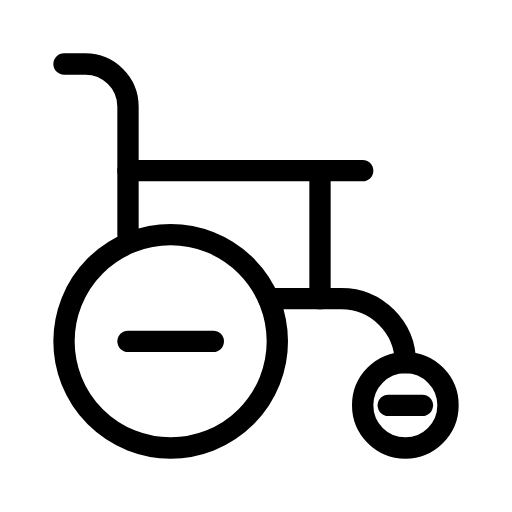
t = 0.00 s
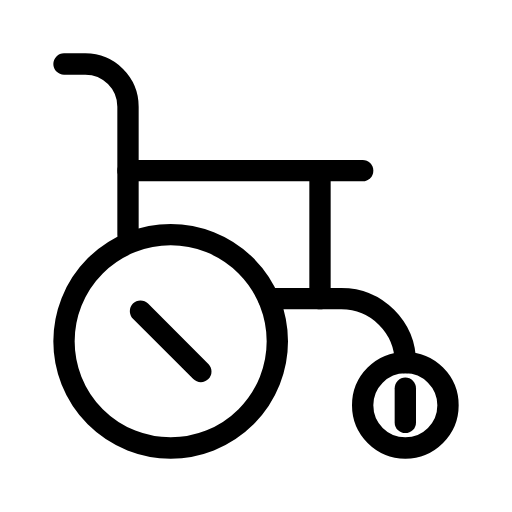
t = 0.50 s
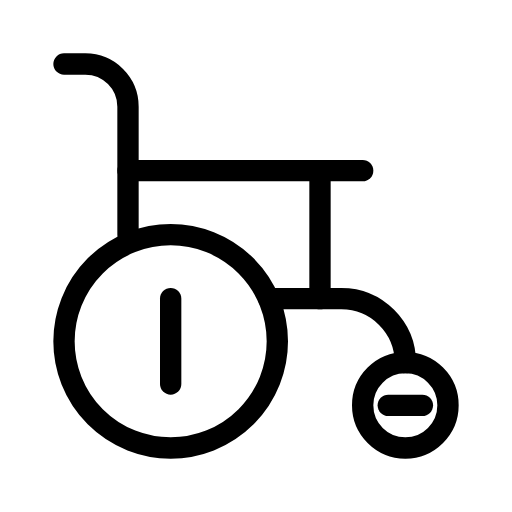
t = 1.00 s
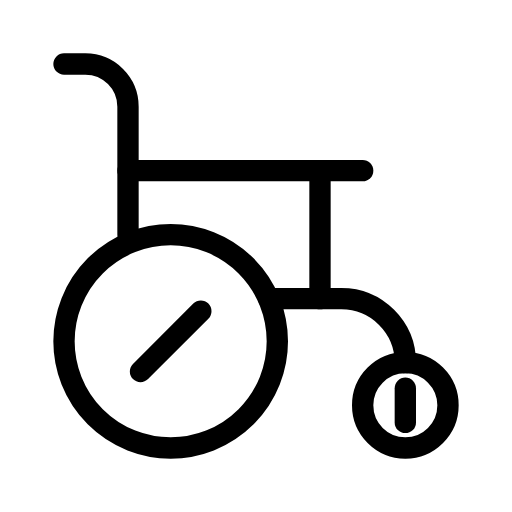
t = 1.50 s
t = 2.00 s: frame unchanged from t = 0.00 s, image omitted
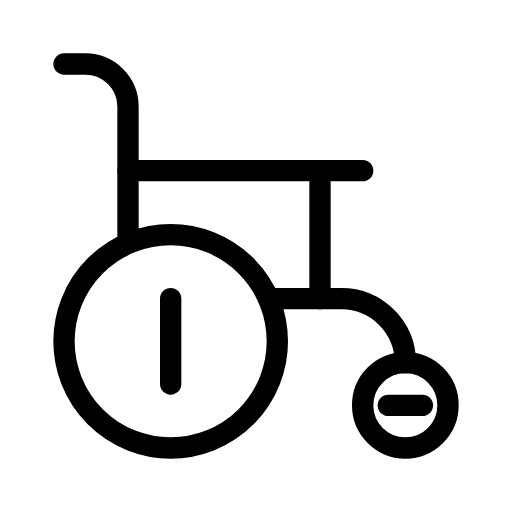
t = 3.00 s

The animated SVG that drew these frames (rendered in a browser with its animation timeline set to each time). Animation: 2 SMIL elements (animateTransform=2); one cycle of 4.00 s, repeats indefinitely.

<svg xmlns="http://www.w3.org/2000/svg" width="24" height="24" viewBox="0 0 24 24" fill="none" stroke="currentColor"
     stroke-width="1" stroke-linecap="round" stroke-linejoin="round"
     class="icon icon-tabler icons-tabler-animated icon-tabler-wheelchair">
    <path stroke="none" d="M0 0h24v24H0z" fill="none"/>
    <path d="M3 16a5 5 0 1 0 10 0a5 5 0 1 0 -10 0"/>
    <path d="M17 19a2 2 0 1 0 4 0a2 2 0 1 0 -4 0"/>
    <path d="M19 17a3 3 0 0 0 -3 -3h-3.4"/>
    <path d="M3 3h1a2 2 0 0 1 2 2v6"/>
    <path d="M6 8h11"/>
    <path d="M15 8v6"/>
    <g>
        <animateTransform attributeName="transform" type="rotate" from="0 8 16" to="360 8 16" dur="4s" repeatCount="indefinite"/>
        <path d="M6 16h4"/>
    </g>
    <g>
        <animateTransform attributeName="transform" type="rotate" from="0 19 19" to="360 19 19" dur="2s" repeatCount="indefinite"/>
        <path d="M18.2 19h1.6"/>
    </g>
</svg>
